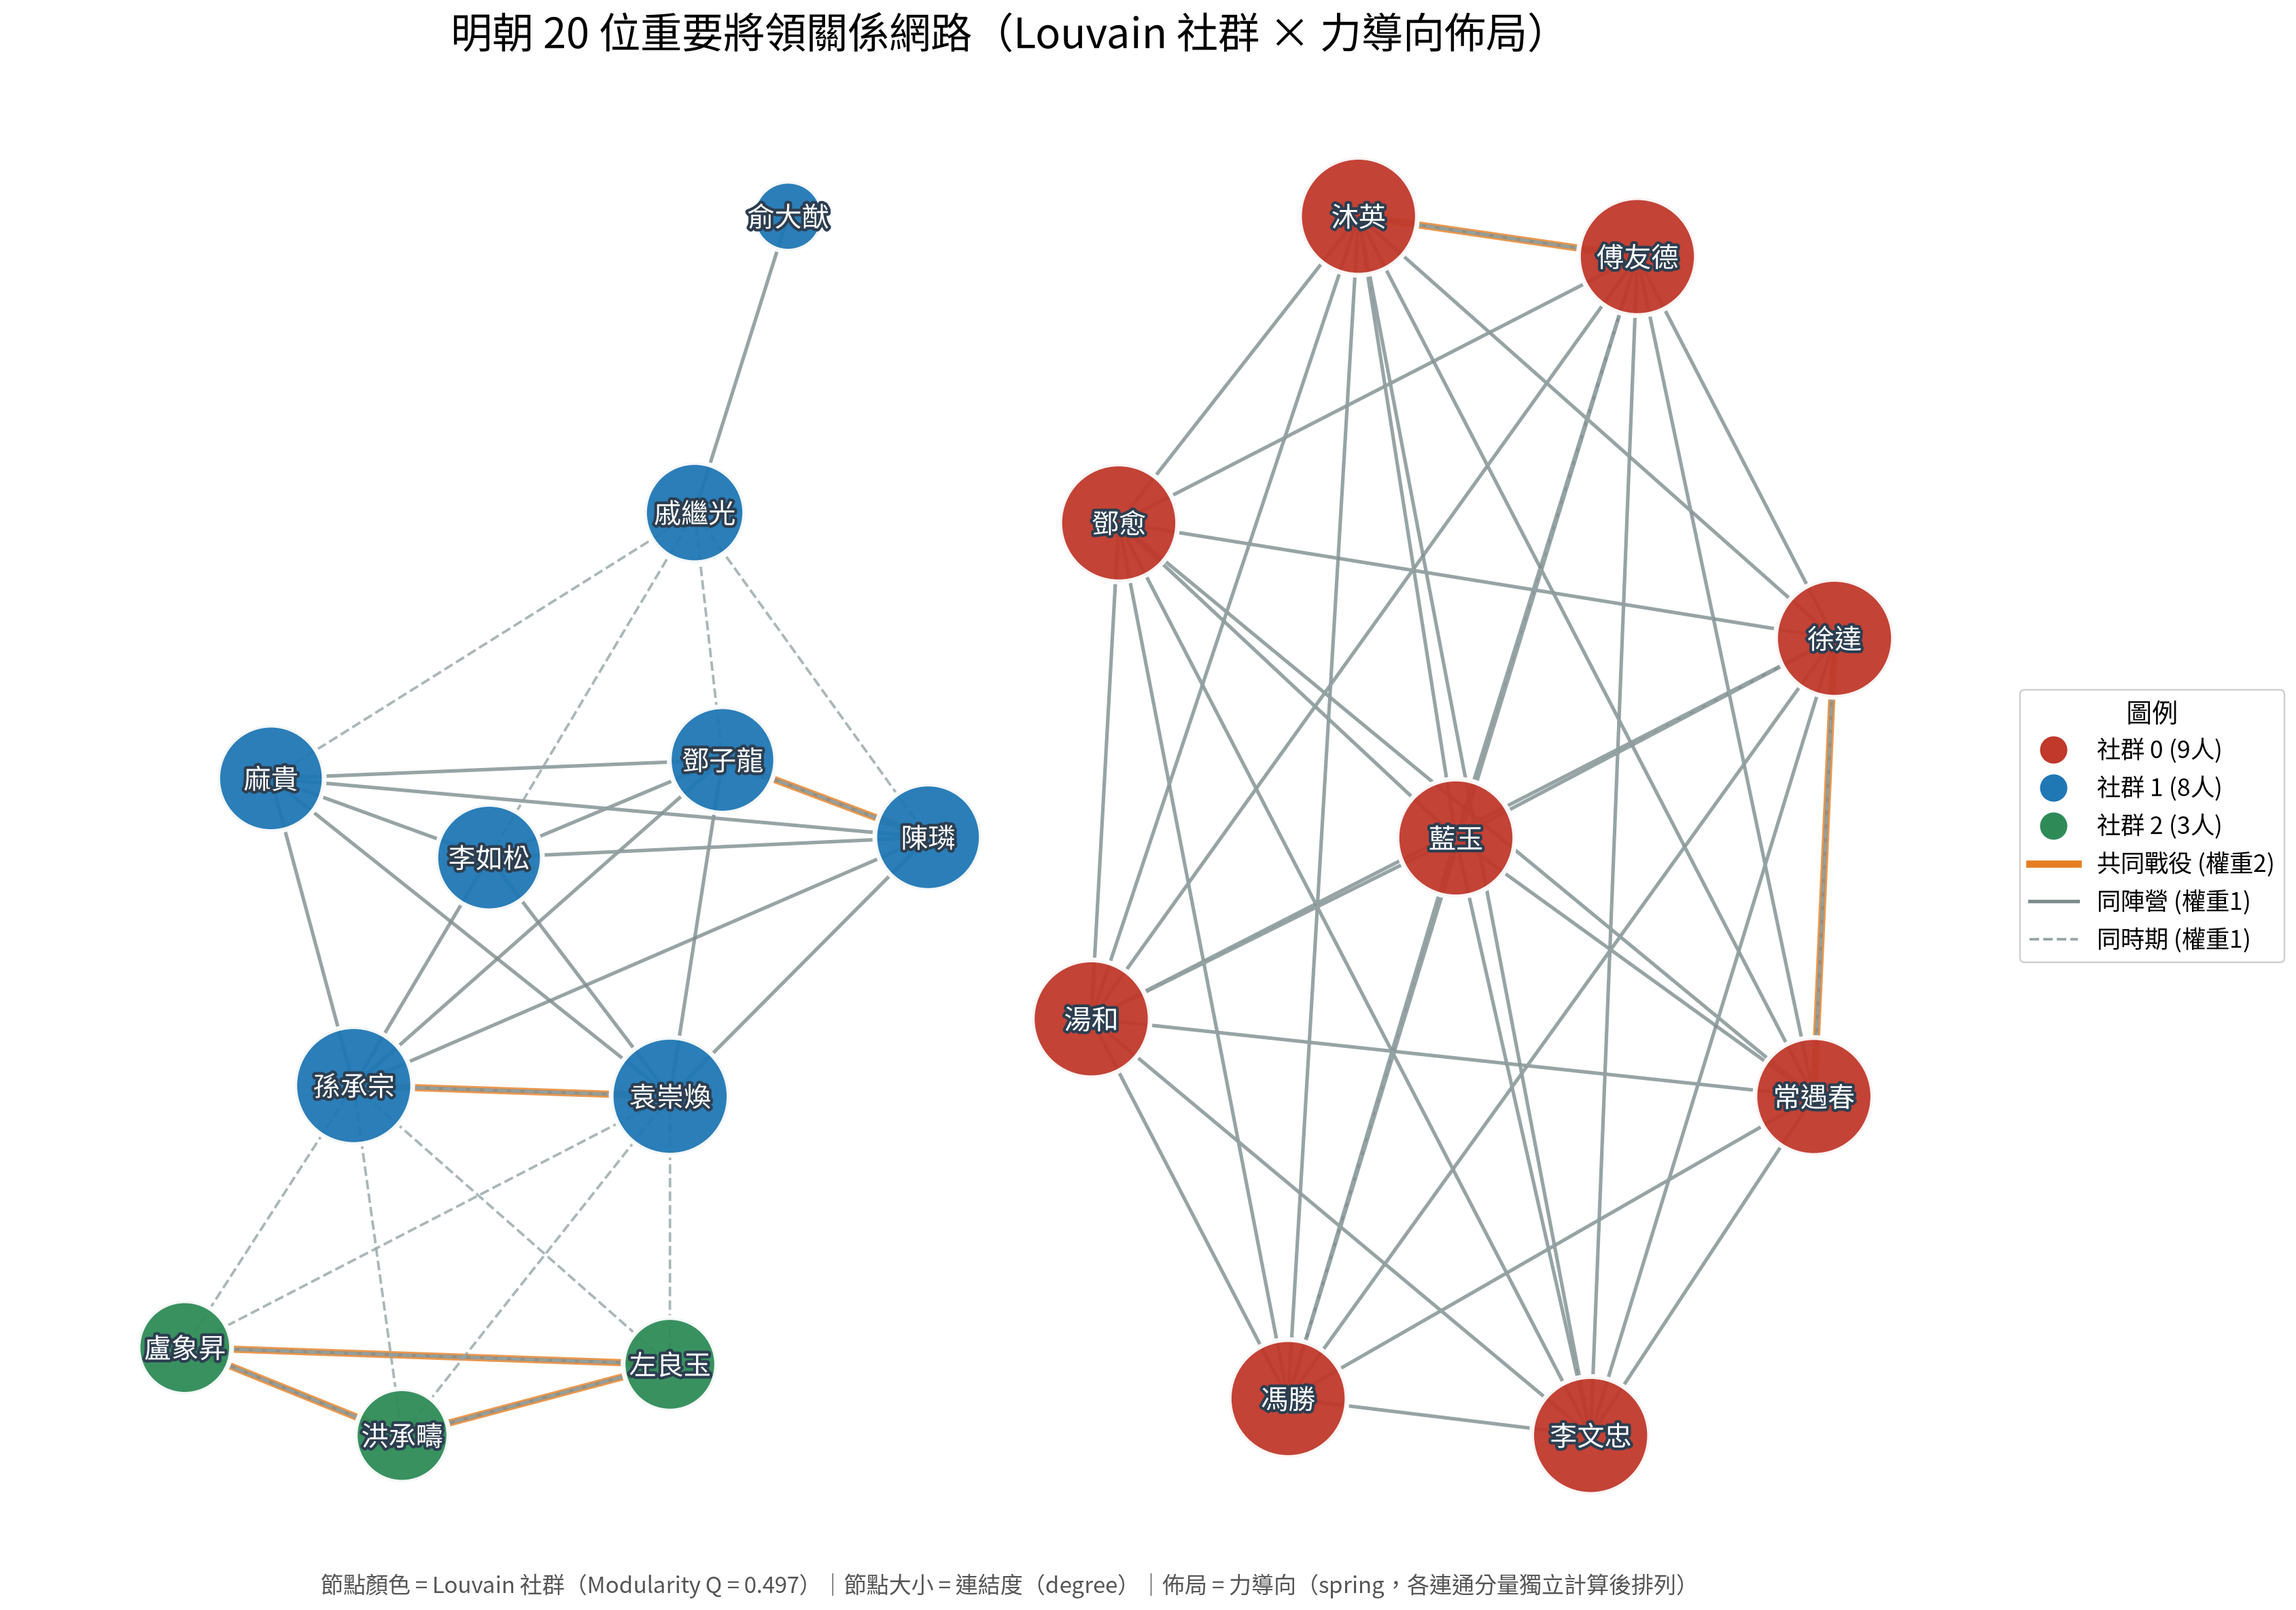

Write Python code to recreate this figure.
# -*- coding: utf-8 -*-
"""
明朝 20 位重要將領關係網路
==========================
1. 節點 (nodes): 20 位明朝重要將領，附屬性（活躍年代、陣營、角色、關鍵戰役）
2. 邊   (edges): 三種關係
   - 同陣營  (same_faction)  權重 1
   - 同時期  (same_era)      權重 1
   - 共同戰役 (co_battle)    權重 2（並肩作戰，關係最強）
3. 社群: Louvain 方法偵測社群，作為節點著色依據
4. 佈局: 力導向佈局 (Fruchterman-Reingold spring layout)
5. 輸出: nodes.csv / edges.csv / ming_generals_network.png
6. HTML: 互動式網路視覺化 ming_generals_network.html（節點/邊皆有詳細解說）
7. 驗證: 對照《明史》原文 (明史.txt)，確認每位將領皆出現於史書中
"""

import csv
import os
import networkx as nx
import matplotlib
matplotlib.use("Agg")
import matplotlib.pyplot as plt
import matplotlib.font_manager as fm
import matplotlib.patheffects as pe
from matplotlib.lines import Line2D

BASE = os.path.dirname(os.path.abspath(__file__))

# ---------------------------------------------------------------- 字型設定
FONT_PATH = os.path.join(BASE, "fonts", "NotoSansTC-Regular.otf")
if os.path.exists(FONT_PATH):
    fm.fontManager.addfont(FONT_PATH)
    plt.rcParams["font.family"] = fm.FontProperties(fname=FONT_PATH).get_name()
plt.rcParams["axes.unicode_minus"] = False

# ---------------------------------------------------------------- 1. 節點：20 位名將
# (名字, 活躍年代, 陣營, 角色, 關鍵戰役)
GENERALS = [
    ("徐達",       "元末-洪武", "開國", "元帥",   ["滅張士誠", "北伐滅元"]),
    ("常遇春",     "元末-洪武", "開國", "先鋒",   ["鄱陽湖之戰", "北伐滅元"]),
    ("李文忠",     "元末-洪武", "開國", "主帥",   ["破張士誠", "北征應昌"]),
    ("馮勝",       "元末-洪武", "開國", "主帥",   ["遼東之役", "金山之戰"]),
    ("鄧愈",       "元末-洪武", "開國", "將領",   ["徽州之戰", "平吐蕃"]),
    ("湯和",       "元末-洪武", "開國", "將領",   ["平浙東", "征蜀夏"]),
    ("傅友德",     "洪武",      "開國", "主帥",   ["平定四川", "平定雲南"]),
    ("藍玉",       "洪武",      "開國", "主帥",   ["捕魚兒海之戰"]),
    ("沐英",       "洪武",      "開國", "將領",   ["平定雲南", "鎮守雲南"]),
    ("戚繼光",     "嘉靖-萬曆", "抗倭", "主帥",   ["台州大捷", "薊鎮練兵"]),
    ("俞大猷",     "嘉靖",      "抗倭", "將領",   ["平海衛大捷", "剿倭閩粵"]),
    ("李如松",     "萬曆",      "遼東", "主帥",   ["平壤之戰", "碧蹄館之戰"]),
    ("麻貴",       "萬曆",      "遼東", "將領",   ["蔚山之戰", "順天之戰"]),
    ("陳璘",       "萬曆",      "遼東", "水師",   ["露梁海戰"]),
    ("鄧子龍",     "萬曆",      "遼東", "水師",   ["露梁海戰"]),
    ("袁崇煥",     "天啟-崇禎", "遼東", "督師",   ["寧遠大捷", "寧錦大捷"]),
    ("孫承宗",     "天啟-崇禎", "遼東", "督師",   ["寧遠大捷", "構築關寧錦防線"]),
    ("盧象昇",     "崇禎",      "剿寇", "總督",   ["鉅鹿賈莊之戰", "剿流寇"]),
    ("洪承疇",     "崇禎",      "剿寇", "經略",   ["松錦之戰", "剿流寇"]),
    ("左良玉",     "崇禎",      "剿寇", "將領",   ["剿流寇", "朱仙鎮之戰"]),
]

FACTION_COLORS = {
    "開國": "#C0392B",   # 紅
    "抗倭": "#1F77B4",   # 藍
    "遼東": "#2E8B57",   # 綠
    "剿寇": "#8E44AD",   # 紫
}

# ---------------------------------------------------------------- 2. 邊：三種關係
edges = []  # (u, v, relation)

# 2a. 同陣營
factions = {}
for name, _, fac, _, _ in GENERALS:
    factions.setdefault(fac, []).append(name)
for fac, members in factions.items():
    for i in range(len(members)):
        for j in range(i + 1, len(members)):
            edges.append((members[i], members[j], "同陣營"))

# 2b. 同時期（活躍年代有重疊）
ERAS = {name: era for name, era, _, _, _ in GENERALS}
def overlap(e1, e2):
    """兩個年代字串是否有重疊時期（以關鍵字比對）"""
    PERIODS = ["元末", "洪武", "嘉靖", "萬曆", "天啟", "崇禎"]
    s1 = {p for p in PERIODS if p in e1}
    s2 = {p for p in PERIODS if p in e2}
    return bool(s1 & s2)
names = [g[0] for g in GENERALS]
for i in range(len(names)):
    for j in range(i + 1, len(names)):
        if overlap(ERAS[names[i]], ERAS[names[j]]):
            edges.append((names[i], names[j], "同時期"))

# 2c. 共同戰役（並肩作戰）
BATTLES = {name: set(battles) for name, _, _, _, battles in GENERALS}
for i in range(len(names)):
    for j in range(i + 1, len(names)):
        common = BATTLES[names[i]] & BATTLES[names[j]]
        if common:
            edges.append((names[i], names[j], "共同戰役"))

# ---------------------------------------------------------------- 3. 建圖
G = nx.Graph()
for name, era, fac, role, battles in GENERALS:
    G.add_node(name, era=era, faction=fac, role=role, battles="、".join(battles))

REL_WEIGHT = {"同陣營": 1, "同時期": 1, "共同戰役": 2}
for u, v, rel in edges:
    if G.has_edge(u, v):
        G[u][v]["weight"] += REL_WEIGHT[rel]
        G[u][v]["relations"] += "+" + rel
    else:
        G.add_edge(u, v, weight=REL_WEIGHT[rel], relations=rel)

# ---------------------------------------------------------------- 3.5 Louvain 社群偵測
from networkx.algorithms.community import louvain_communities, modularity

communities = louvain_communities(G, weight="weight", seed=42)
communities = sorted(communities, key=len, reverse=True)
COMMUNITY_COLORS = ["#C0392B", "#1F77B4", "#2E8B57", "#8E44AD",
                    "#E67E22", "#16A085", "#D4AC0D", "#7F8C8D"]
node_community = {}
for ci, com in enumerate(communities):
    for n in com:
        node_community[n] = ci
q = modularity(G, communities, weight="weight")
print(f"\nLouvain 社群數 = {len(communities)}，Modularity Q = {q:.4f}")
for ci, com in enumerate(communities):
    print(f"  社群 {ci} ({len(com)}人): {'、'.join(sorted(com))}")

# ---------------------------------------------------------------- 4. 輸出 CSV
nodes_csv = os.path.join(BASE, "nodes.csv")
with open(nodes_csv, "w", newline="", encoding="utf-8-sig") as f:
    w = csv.writer(f)
    w.writerow(["name", "era", "faction", "role", "battles", "degree", "community"])
    for n, d in G.nodes(data=True):
        w.writerow([n, d["era"], d["faction"], d["role"], d["battles"],
                    G.degree(n), node_community[n]])

edges_csv = os.path.join(BASE, "edges.csv")
with open(edges_csv, "w", newline="", encoding="utf-8-sig") as f:
    w = csv.writer(f)
    w.writerow(["source", "target", "weight", "relations"])
    for u, v, d in G.edges(data=True):
        w.writerow([u, v, d["weight"], d["relations"]])

# ---------------------------------------------------------------- 5. 畫圖（力導向佈局 + Louvain 社群著色）
fig, ax = plt.subplots(figsize=(20, 14))

# 力導向佈局：圖由 3 個連通分量組成，先對每個分量各自做 spring layout
# （以邊權重為吸引力），再將各分量網格排列到畫布上，避免分量被彈開、節點互相擠壓
comps = sorted(nx.connected_components(G), key=len, reverse=True)
cols = 2
nrows = -(-len(comps) // cols)
cell_w, cell_h = 1.0 / cols, 1.0 / nrows
pos = {}
for idx, comp in enumerate(comps):
    sub = G.subgraph(comp)
    p = nx.spring_layout(sub, k=1.4, weight="weight", iterations=600, seed=42)
    xs = [c[0] for c in p.values()]
    ys = [c[1] for c in p.values()]
    minx, maxx, miny, maxy = min(xs), max(xs), min(ys), max(ys)
    norm = lambda v, lo, hi: (v - lo) / (hi - lo) if hi > lo else 0.5
    r, c = divmod(idx, cols)
    ox = c * cell_w + cell_w / 2
    oy = (nrows - 1 - r) * cell_h + cell_h / 2
    for n, (x, y) in p.items():
        pos[n] = (ox + (norm(x, minx, maxx) - 0.5) * cell_w * 0.82,
                  oy + (norm(y, miny, maxy) - 0.5) * cell_h * 0.82)

node_colors = [COMMUNITY_COLORS[node_community[n] % len(COMMUNITY_COLORS)] for n in G.nodes()]
sizes = [1400 + 500 * G.degree(n) for n in G.nodes()]
nx.draw_networkx_nodes(G, pos, ax=ax, node_color=node_colors,
                       node_size=sizes, edgecolors="white", linewidths=3, alpha=0.95)

REL_STYLE = {
    "共同戰役": dict(color="#E67E22", width=4.5, style="solid"),
    "同陣營":   dict(color="#7F8C8D", width=2.2, style="solid"),
    "同時期":   dict(color="#95A5A6", width=1.6, style="dashed"),
}
for rel, st in REL_STYLE.items():
    elist = [(u, v) for u, v, d in G.edges(data=True) if rel in d["relations"]]
    nx.draw_networkx_edges(G, pos, edgelist=elist, ax=ax,
                           edge_color=st["color"], width=st["width"],
                           style=st["style"], alpha=0.8)

# 名字直接畫在節點上：白字 + 深色描邊，任何底色都清晰可讀
for n, (x, y) in pos.items():
    ax.text(x, y, n, fontsize=17, fontweight="bold", color="white",
            ha="center", va="center", zorder=5,
            fontfamily=plt.rcParams["font.family"],
            path_effects=[pe.withStroke(linewidth=3.5, foreground="#2C3E50")])

legend_items = [
    Line2D([0], [0], marker="o", color="w",
           markerfacecolor=COMMUNITY_COLORS[ci % len(COMMUNITY_COLORS)],
           markersize=18, label=f"社群 {ci} ({len(com)}人)")
    for ci, com in enumerate(communities)
] + [
    Line2D([0], [0], color="#E67E22", lw=4.5, label="共同戰役 (權重2)"),
    Line2D([0], [0], color="#7F8C8D", lw=2.2, label="同陣營 (權重1)"),
    Line2D([0], [0], color="#95A5A6", lw=1.6, ls="--", label="同時期 (權重1)"),
]
leg = ax.legend(handles=legend_items, loc="center left", bbox_to_anchor=(1.0, 0.5),
                fontsize=15, framealpha=0.95, edgecolor="#CCCCCC")
leg.set_title("圖例", prop={"size": 16, "weight": "bold"})

ax.set_title("明朝 20 位重要將領關係網路（Louvain 社群 × 力導向佈局）",
             fontsize=26, fontweight="bold", pad=25)
ax.text(0.5, -0.02,
        f"節點顏色 = Louvain 社群（Modularity Q = {q:.3f}）｜節點大小 = 連結度（degree）｜"
        "佈局 = 力導向（spring，各連通分量獨立計算後排列）",
        transform=ax.transAxes, ha="center", fontsize=14, color="#555555")
ax.axis("off")
plt.tight_layout()

png_path = os.path.join(BASE, "ming_generals_network.png")
plt.savefig(png_path, dpi=170, bbox_inches="tight", facecolor="white")
print(f"[OK] nodes.csv  : {nodes_csv}")
print(f"[OK] edges.csv  : {edges_csv}")
print(f"[OK] PNG        : {png_path}")
print(f"節點數 = {G.number_of_nodes()}, 邊數 = {G.number_of_edges()}")

# ---------------------------------------------------------------- 6. 驗證：對照明史.txt
MINGS = os.path.join(BASE, "明史.txt")
if os.path.exists(MINGS):
    with open(MINGS, encoding="utf-8") as f:
        text = f.read()
    print("\n《明史》原文出現次數驗證：")
    for name, _, _, _, _ in GENERALS:
        print(f"  {name:<4} : {text.count(name)} 次")
